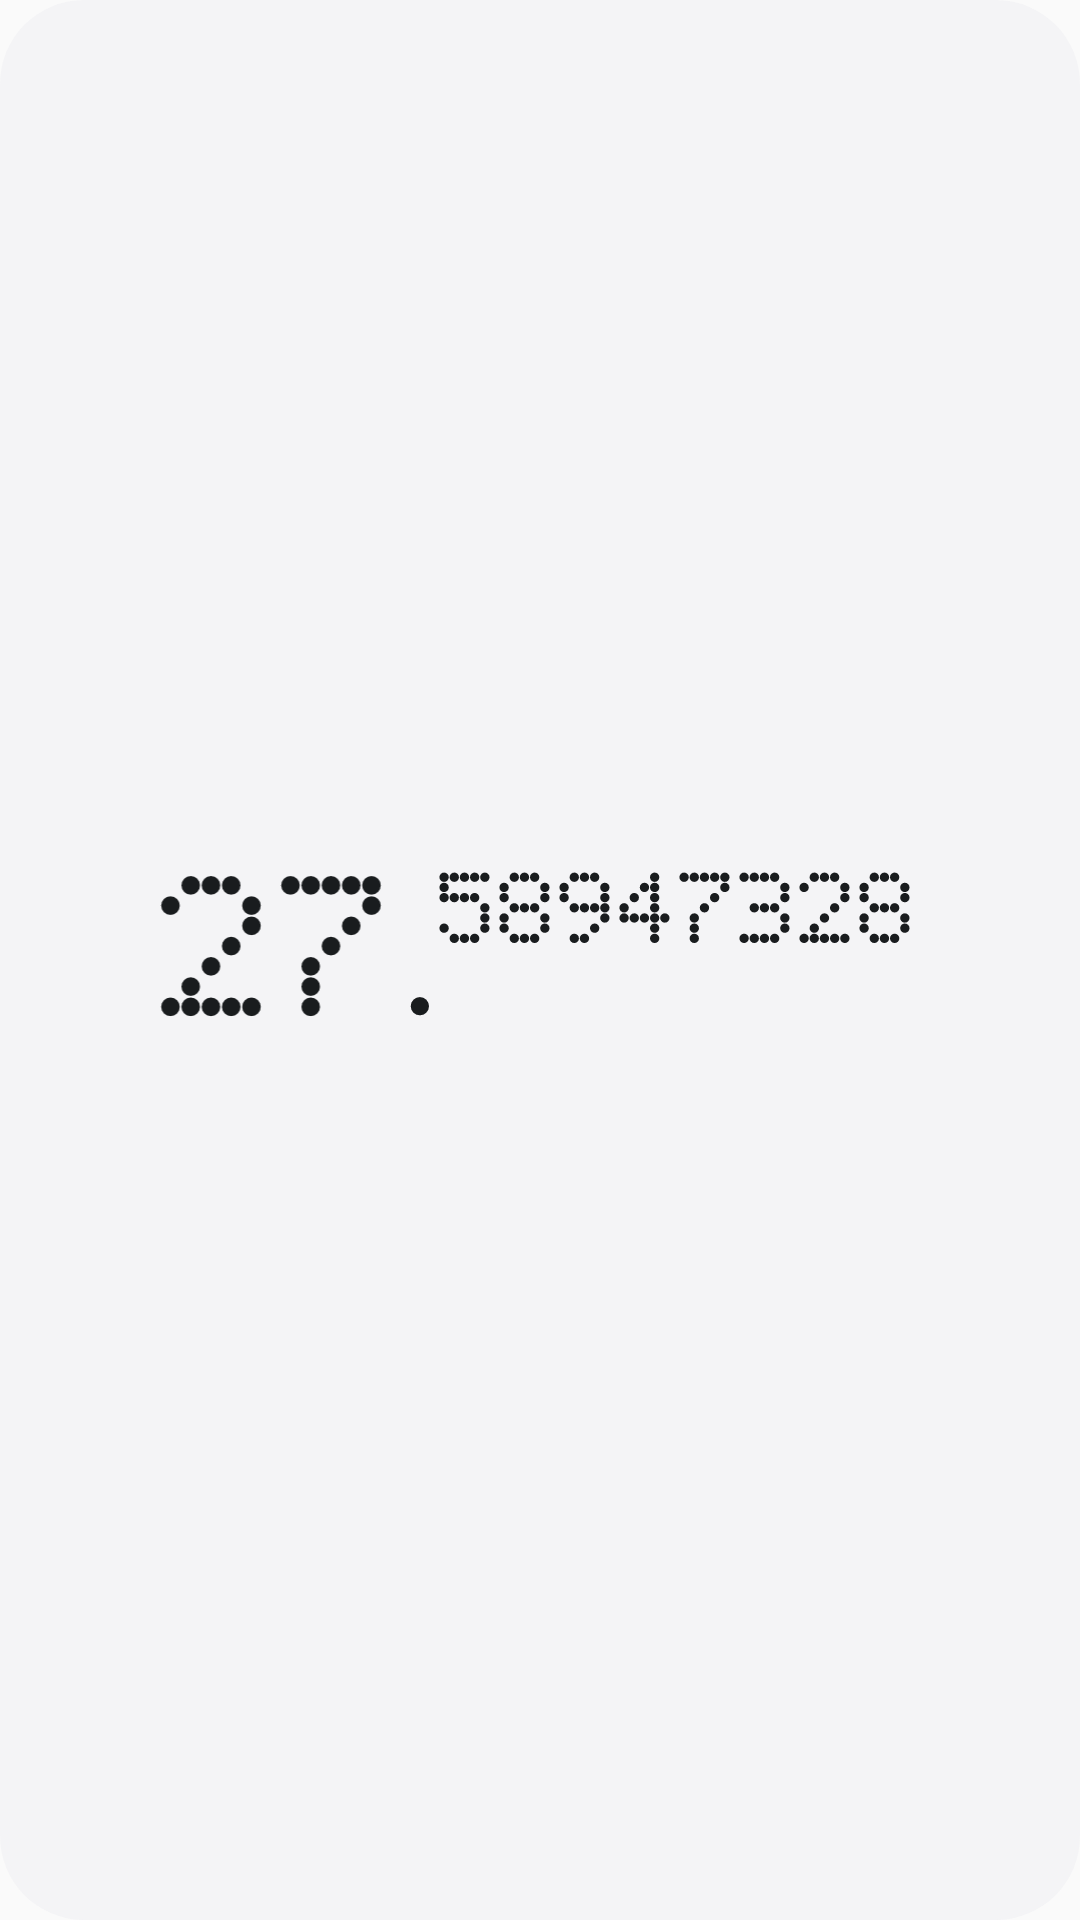

This screen was rendered from an Android layout file. Write that file and the resources it references.
<!-- AndroidManifest.xml: application theme Theme.Anicca -->
<!-- res/layout/widget_detailed_preview.xml -->
<?xml version="1.0" encoding="utf-8"?>
<LinearLayout xmlns:android="http://schemas.android.com/apk/res/android"
    android:layout_width="match_parent"
    android:layout_height="match_parent"
    android:background="@drawable/bg_card_60"
    android:gravity="center"
    android:orientation="vertical"
    android:padding="14dp">

    <LinearLayout
        android:layout_width="wrap_content"
        android:layout_height="wrap_content"
        android:orientation="horizontal">
        <ImageView android:layout_width="40dp" android:layout_height="53dp" android:src="@drawable/dm_2" android:tint="@color/lc_text" />
        <ImageView android:layout_width="40dp" android:layout_height="53dp" android:src="@drawable/dm_7" android:tint="@color/lc_text" />
        <ImageView android:layout_width="13dp" android:layout_height="53dp" android:src="@drawable/dm_dot" android:tint="@color/lc_text" />
        <ImageView android:layout_width="20dp" android:layout_height="27dp" android:src="@drawable/dm_5" android:tint="@color/lc_text" />
        <ImageView android:layout_width="20dp" android:layout_height="27dp" android:src="@drawable/dm_8" android:tint="@color/lc_text" />
        <ImageView android:layout_width="20dp" android:layout_height="27dp" android:src="@drawable/dm_9" android:tint="@color/lc_text" />
        <ImageView android:layout_width="20dp" android:layout_height="27dp" android:src="@drawable/dm_4" android:tint="@color/lc_text" />
        <ImageView android:layout_width="20dp" android:layout_height="27dp" android:src="@drawable/dm_7" android:tint="@color/lc_text" />
        <ImageView android:layout_width="20dp" android:layout_height="27dp" android:src="@drawable/dm_3" android:tint="@color/lc_text" />
        <ImageView android:layout_width="20dp" android:layout_height="27dp" android:src="@drawable/dm_2" android:tint="@color/lc_text" />
        <ImageView android:layout_width="20dp" android:layout_height="27dp" android:src="@drawable/dm_8" android:tint="@color/lc_text" />
    </LinearLayout>

    <FrameLayout
        android:layout_width="match_parent"
        android:layout_height="1dp"
        android:layout_marginTop="8dp"
        android:alpha="0.5"
        android:background="@color/lc_text" />
</LinearLayout>
<!-- resources referenced by this layout -->
<resources>
  <!-- drawable bg_card_60 (drawable) -->
  <?xml version="1.0" encoding="utf-8"?>
  <shape xmlns:android="http://schemas.android.com/apk/res/android" android:shape="rectangle">
      <solid android:color="@color/card_fill_60" />
      <corners android:radius="@android:dimen/system_app_widget_background_radius" />
  </shape>
  <!-- drawable dm_4 (drawable) -->
  <?xml version="1.0" encoding="utf-8"?>
  <vector xmlns:android="http://schemas.android.com/apk/res/android"
      android:width="24dp"
      android:height="32dp"
      android:viewportWidth="5.89"
      android:viewportHeight="7.853">
      <group android:translateY="0.407">
      <path
          android:fillColor="#FFFFFFFF"
          android:pathData="M3.04,0.5a0.46,0.46 0 1,0 0.92,0a0.46,0.46 0 1,0 -0.92,0zM2.04,1.5a0.46,0.46 0 1,0 0.92,0a0.46,0.46 0 1,0 -0.92,0zM3.04,1.5a0.46,0.46 0 1,0 0.92,0a0.46,0.46 0 1,0 -0.92,0zM1.04,2.5a0.46,0.46 0 1,0 0.92,0a0.46,0.46 0 1,0 -0.92,0zM3.04,2.5a0.46,0.46 0 1,0 0.92,0a0.46,0.46 0 1,0 -0.92,0zM0.04,3.5a0.46,0.46 0 1,0 0.92,0a0.46,0.46 0 1,0 -0.92,0zM3.04,3.5a0.46,0.46 0 1,0 0.92,0a0.46,0.46 0 1,0 -0.92,0zM0.04,4.5a0.46,0.46 0 1,0 0.92,0a0.46,0.46 0 1,0 -0.92,0zM1.04,4.5a0.46,0.46 0 1,0 0.92,0a0.46,0.46 0 1,0 -0.92,0zM2.04,4.5a0.46,0.46 0 1,0 0.92,0a0.46,0.46 0 1,0 -0.92,0zM3.04,4.5a0.46,0.46 0 1,0 0.92,0a0.46,0.46 0 1,0 -0.92,0zM4.04,4.5a0.46,0.46 0 1,0 0.92,0a0.46,0.46 0 1,0 -0.92,0zM3.04,5.5a0.46,0.46 0 1,0 0.92,0a0.46,0.46 0 1,0 -0.92,0zM3.04,6.5a0.46,0.46 0 1,0 0.92,0a0.46,0.46 0 1,0 -0.92,0z" />
      </group>
  </vector>
  <!-- drawable dm_7 (drawable) -->
  <?xml version="1.0" encoding="utf-8"?>
  <vector xmlns:android="http://schemas.android.com/apk/res/android"
      android:width="24dp"
      android:height="32dp"
      android:viewportWidth="5.89"
      android:viewportHeight="7.853">
      <group android:translateY="0.407">
      <path
          android:fillColor="#FFFFFFFF"
          android:pathData="M0.04,0.5a0.46,0.46 0 1,0 0.92,0a0.46,0.46 0 1,0 -0.92,0zM1.04,0.5a0.46,0.46 0 1,0 0.92,0a0.46,0.46 0 1,0 -0.92,0zM2.04,0.5a0.46,0.46 0 1,0 0.92,0a0.46,0.46 0 1,0 -0.92,0zM3.04,0.5a0.46,0.46 0 1,0 0.92,0a0.46,0.46 0 1,0 -0.92,0zM4.04,0.5a0.46,0.46 0 1,0 0.92,0a0.46,0.46 0 1,0 -0.92,0zM4.04,1.5a0.46,0.46 0 1,0 0.92,0a0.46,0.46 0 1,0 -0.92,0zM3.04,2.5a0.46,0.46 0 1,0 0.92,0a0.46,0.46 0 1,0 -0.92,0zM2.04,3.5a0.46,0.46 0 1,0 0.92,0a0.46,0.46 0 1,0 -0.92,0zM1.04,4.5a0.46,0.46 0 1,0 0.92,0a0.46,0.46 0 1,0 -0.92,0zM1.04,5.5a0.46,0.46 0 1,0 0.92,0a0.46,0.46 0 1,0 -0.92,0zM1.04,6.5a0.46,0.46 0 1,0 0.92,0a0.46,0.46 0 1,0 -0.92,0z" />
      </group>
  </vector>
  <!-- drawable dm_dot (drawable) -->
  <?xml version="1.0" encoding="utf-8"?>
  <vector xmlns:android="http://schemas.android.com/apk/res/android"
      android:width="8dp"
      android:height="32dp"
      android:viewportWidth="1.963"
      android:viewportHeight="7.853">
      <group android:translateY="0.407">
      <path
          android:fillColor="#FFFFFFFF"
          android:pathData="M0.54,6.5a0.46,0.46 0 1,0 0.92,0a0.46,0.46 0 1,0 -0.92,0z" />
      </group>
  </vector>
  <style name="Theme.Anicca" parent="android:Theme.Material.Light.NoActionBar" />
</resources>
